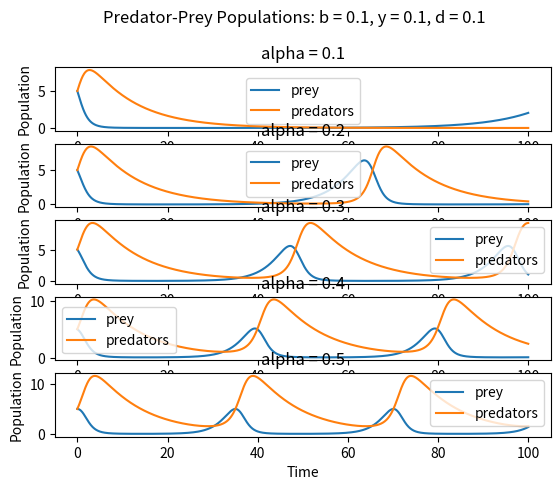

Write the Python code that produced this figure.
import argparse
import numpy as np
from scipy.integrate import odeint
import matplotlib.pyplot as plt



def diff_eq(initial, t, alpha, beta, gamma, delta):
    dxdt = alpha * initial[0] - beta * initial[0] * initial[1]
    dydt = delta * initial[0] * initial[1] - gamma * initial[1]

    grad = [dxdt, dydt]

    return grad


def main():
    parser = argparse.ArgumentParser()
    parser.add_argument('--initial', nargs='+', help="initial populations: 1st value is prey, 2nd value is predators",
                        default=[5, 5])
    parser.add_argument('--alpha', nargs='+', help="Up to 5 values for alpha", default=[0.1, 0.2, 0.3, 0.4, 0.5])
    parser.add_argument("--beta", type=float, default=0.1, help="value of beta")
    parser.add_argument("--delta", type=float, default=0.1, help="value of delta")
    parser.add_argument("--gamma", type=float, default=0.1, help="value of gamma")
    parser.add_argument("--save_plot", action='store_true', default=False,
                        help="--save_plot takes boolean values only. When present, must right 'True' 'and plot is saved")
    args = parser.parse_args()
    assert len(args.alpha) < 6, "Up to 5 values"
    initial = args.initial
    t_max = 100

    plot_eq(args.alpha, args.beta, args.gamma, args.delta, t_max, initial, args.save_plot)


def solve_eq(initial, t_max, alpha, beta, gamma, delta):
    '''
    Solves an SIR model using odeint.
    '''
    t = np.linspace(0, t_max, 1000)
    sir = odeint(diff_eq, initial, t, (alpha, beta, gamma, delta))
    return sir, t


def plot_eq(alpha, beta, gamma, delta, t_max, initial, save_plot):
    # fig = plt.figure()
    fig, axs = plt.subplots(len(alpha))
    for i in range(len(alpha)):
        model, t = solve_eq(initial, t_max, float(alpha[i]), beta, gamma, delta)
        # Plot the results
        axs[i].plot(t, model[:, 0], label='prey')
        axs[i].plot(t, model[:, 1], label='predators')
        axs[i].set_title(f'alpha = {alpha[i]}')
        axs[i].legend()
        axs[i].set_xlabel('Time')
        axs[i].set_ylabel('Population')
    plt.suptitle(f'Predator-Prey Populations: b = {beta}, y = {gamma}, d = {delta}\n\n',y=1)

    fig.tight_layout()

    if save_plot == False:
        plt.show()
    else:
        plt.savefig('Predator-Prey Populations')



if __name__ == '__main__':
    main()
